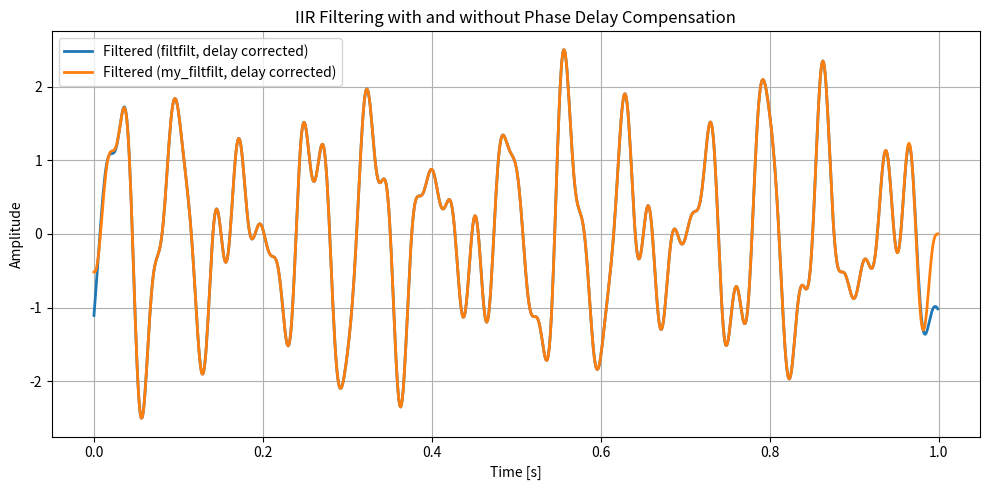

Write the Python code that produced this figure.
import numpy as np
import matplotlib.pyplot as plt
from scipy.signal import butter, lfilter, filtfilt

# 1. 샘플링 정보
fs = 1000
t = np.linspace(0, 1, fs, endpoint=False)

# 2. 입력 신호 (저주파 + 고주파 섞임)
x = np.sin(2*np.pi*10*t) + 0.5*np.sin(2*np.pi*120*t)


original_data = 1.2 * np.sin(2* np.pi * 13 * t + 25152156) 
original_data += 0.5 * np.cos(2* np.pi * 29 * t + 31352315)
original_data += -0.7 * np.sin(2* np.pi * 17 * t + 23146879);
original_data += 0.7 * np.cos(2* np.pi * 39 * t + 1342354678);
noised_data = original_data + np.random.normal(0, 0.2, size=t.shape)
noised_data += 1.0 * np.cos(2* np.pi * 41 * t + 12345);
noised_data += -0.6 * np.cos(2* np.pi * 72 * t + 26261);


x = original_data


# 3. Butterworth 필터 설계
order = 4
cutoff = 40  # Hz
b, a = butter(order, cutoff / (fs / 2), btype='low')

print("b : ", b)
print("a : ", a)

# 4-1. 일반 IIR 필터 적용 (지연 포함)
y1 = lfilter(b, a, x)

# 4-2. 위상 보정 필터 적용 (filtfilt: forward + reverse)
y2 = filtfilt(b, a, x)


def my_filtfilt(b, a, x):
    # 1. forward filtering
    y_forward = lfilter(b, a, x)
    
    # 2. reverse the filtered signal
    y_rev = y_forward[::-1]
    
    # 3. backward filtering (same filter, reversed data)
    y_back = lfilter(b, a, y_rev)
    
    # 4. reverse again to restore original time order
    y_final = y_back[::-1]
    
    return y_final

y3 = my_filtfilt(b, a, x)

# 5. 시각화
plt.figure(figsize=(10, 5))
# plt.plot(t, original_data, label='Target Signal(0~40)', alpha=0.5)
# plt.plot(t, noised_data, label='Noisy Original(0~1000)', alpha=0.5)
# plt.plot(t, y1, label='Filtered (lfilter, with delay)', linestyle='dashed')
plt.plot(t, y2, label='Filtered (filtfilt, delay corrected)', linewidth=2)
plt.plot(t, y3, label='Filtered (my_filtfilt, delay corrected)', linewidth=2)
plt.legend()
plt.title('IIR Filtering with and without Phase Delay Compensation')
plt.xlabel('Time [s]')
plt.ylabel('Amplitude')
plt.grid(True)
plt.tight_layout()
plt.show()
